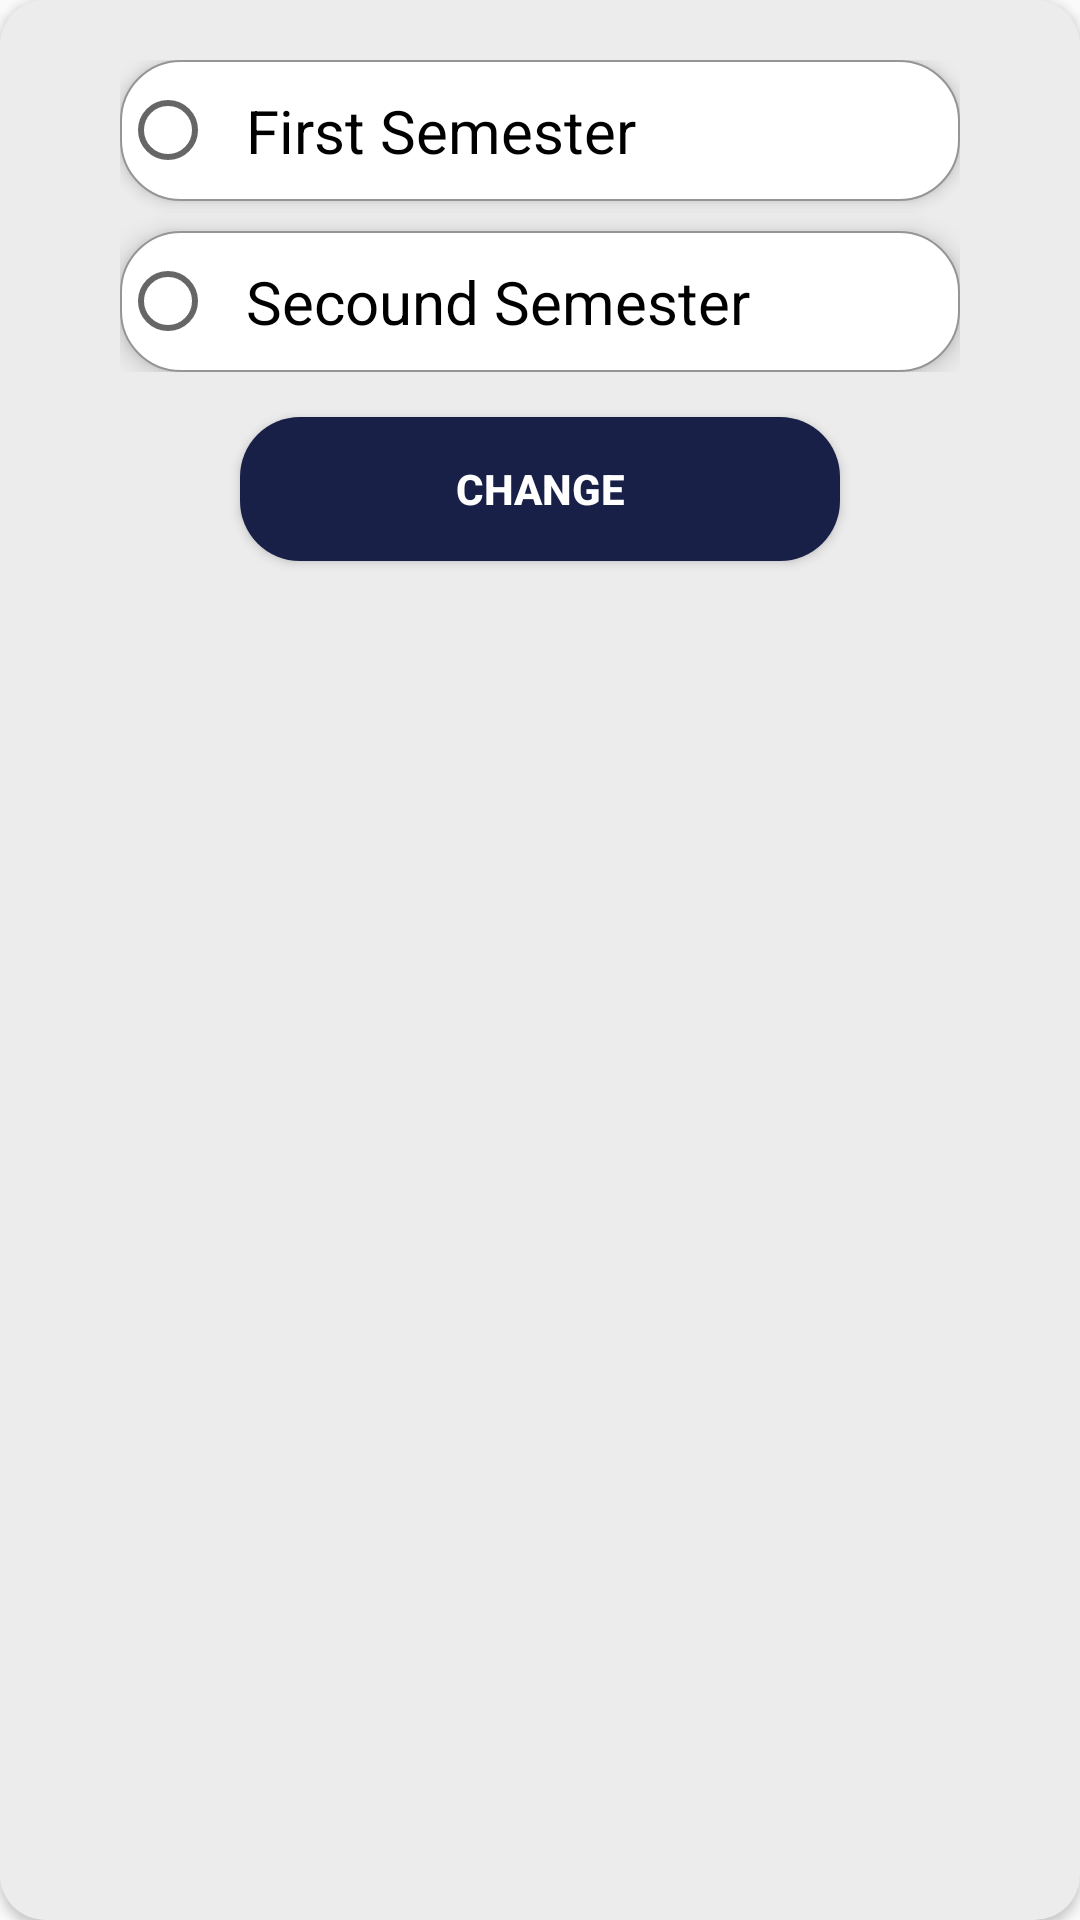

The Android layout XML behind this screen, and the referenced resources:
<!-- AndroidManifest.xml: application theme AppTheme -->
<!-- res/layout/change_symester.xml -->
<?xml version="1.0" encoding="utf-8"?>
<androidx.cardview.widget.CardView xmlns:android="http://schemas.android.com/apk/res/android"
    xmlns:app="http://schemas.android.com/apk/res-auto"
    android:layout_width="match_parent"
    android:layout_height="wrap_content"
    android:backgroundTint="#ececec"
    android:orientation="vertical"
    app:cardCornerRadius="15dp">
    <LinearLayout
        android:layout_width="match_parent"
        android:layout_height="wrap_content"
        android:orientation="vertical"
        android:layout_marginBottom="20dp"
        android:layout_marginTop="20dp">
       <RadioGroup
           android:id="@+id/radiogroup"
           android:layout_width="match_parent"
           android:layout_height="wrap_content"
           android:layout_marginStart="40dp"
           android:layout_marginEnd="40dp">
           <RadioButton
               android:id="@+id/first"
               android:layout_width="match_parent"
               android:layout_height="wrap_content"
               android:text="First Semester"
               android:textSize="20dp"
               android:padding="10dp"
               android:elevation="3dp"
               android:background="@drawable/background_lines"
               android:foreground="?android:attr/selectableItemBackground"/>
           <RadioButton
               android:id="@+id/second"
               android:layout_width="match_parent"
               android:layout_height="wrap_content"
               android:text="Secound Semester"
               android:textSize="20dp"
               android:background="@drawable/background_lines"
               android:elevation="5dp"
               android:layout_marginTop="10dp"
               android:foreground="?android:attr/selectableItemBackground"
               android:padding="10dp"/>
       </RadioGroup>
        <Button
            android:id="@+id/change"
            android:layout_width="match_parent"
            android:layout_height="wrap_content"
            android:layout_marginStart="80dp"
            android:layout_marginEnd="80dp"
            android:text="Change"
            android:textStyle="bold"
            android:textColor="#fff"
            android:background="@drawable/subject_rounded_item"
            android:layout_marginTop="15dp"
            android:layout_marginBottom="10dp"
            android:foreground="?android:attr/selectableItemBackground"
            />
    </LinearLayout>
</androidx.cardview.widget.CardView>
<!-- resources referenced by this layout -->
<resources>
  <!-- drawable background_lines (drawable) -->
  <?xml version="1.0" encoding="utf-8"?>
  <shape android:shape="rectangle" xmlns:android="http://schemas.android.com/apk/res/android">
  <solid android:color="#fff"/>
      <corners android:radius="20dp"/>
      <stroke android:color="#939596" android:width="0.5dp"/>
  </shape>
  <!-- drawable subject_rounded_item (drawable) -->
  <?xml version="1.0" encoding="utf-8"?>
  <shape android:shape="rectangle" xmlns:android="http://schemas.android.com/apk/res/android">
  <solid android:color="@color/selected"/>
      <corners android:radius="20dp"/>
  </shape>
  <style name="AppTheme" parent="Theme.AppCompat.Light.NoActionBar">
          
          <item name="colorPrimary">@color/colorPrimary</item>
          <item name="colorPrimaryDark">#192048</item>
          <item name="colorAccent">#909194</item>
  
      </style>
  <color name="selected">#192048</color>
  <color name="colorPrimary">#008577</color>
</resources>
